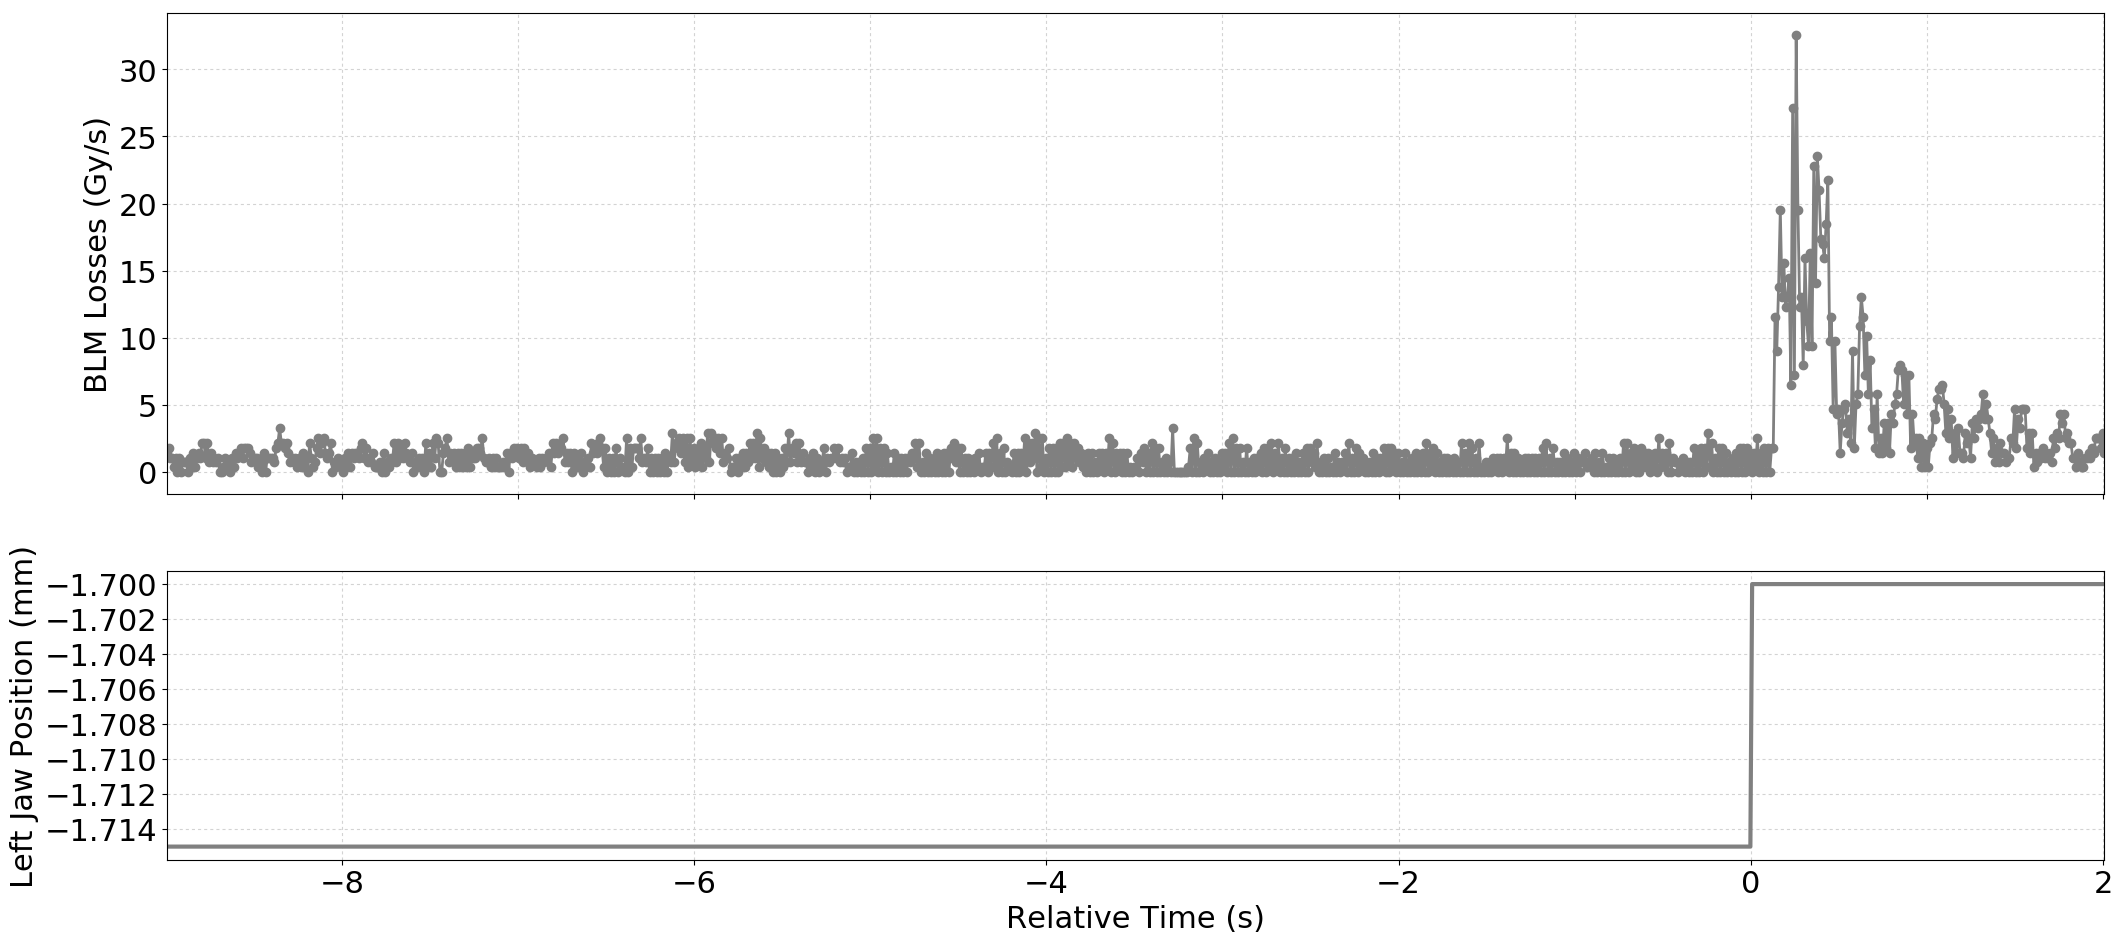

Source data for this figure (header and first rows):
Timestamp, position, BLMTI.06L7.B1E10_TCP.D6L7.B1
1494170665590, -1.715, 1.4480000000000002e-06
1494170665600, -1.715, 1.81e-06
1494170665610, -1.715, 1.0859999999999999e-06
1494170665620, -1.715, 1.0859999999999999e-06
1494170665630, -1.715, 3.6200000000000004e-07
1494170665640, -1.715, 1.0859999999999999e-06
1494170665650, -1.715, 0.0
1494170665660, -1.715, 1.0859999999999999e-06
1494170665670, -1.715, 0.0
1494170665680, -1.715, 7.240000000000001e-07
1494170665690, -1.715, 7.240000000000001e-07
1494170665700, -1.715, 7.240000000000001e-07
1494170665710, -1.715, 0.0
1494170665720, -1.715, 1.0859999999999999e-06
1494170665730, -1.715, 3.6200000000000004e-07
1494170665740, -1.715, 1.4480000000000002e-06
1494170665750, -1.715, 3.6200000000000004e-07
1494170665760, -1.715, 1.0859999999999999e-06
1494170665770, -1.715, 1.4480000000000002e-06
1494170665780, -1.715, 1.0859999999999999e-06
1494170665790, -1.715, 2.1719999999999997e-06
1494170665800, -1.715, 2.1719999999999997e-06
1494170665810, -1.715, 1.0859999999999999e-06
1494170665820, -1.715, 2.1719999999999997e-06
1494170665830, -1.715, 7.240000000000001e-07
1494170665840, -1.715, 1.4480000000000002e-06
1494170665850, -1.715, 7.240000000000001e-07
1494170665860, -1.715, 1.0859999999999999e-06
1494170665870, -1.715, 7.240000000000001e-07
1494170665880, -1.715, 1.0859999999999999e-06
1494170665890, -1.715, 0.0
1494170665900, -1.715, 0.0
1494170665910, -1.715, 3.6200000000000004e-07
1494170665920, -1.715, 1.0859999999999999e-06
1494170665930, -1.715, 3.6200000000000004e-07
1494170665940, -1.715, 7.240000000000001e-07
1494170665950, -1.715, 0.0
1494170665960, -1.715, 1.0859999999999999e-06
1494170665970, -1.715, 3.6200000000000004e-07
1494170665980, -1.715, 1.4480000000000002e-06
1494170665990, -1.715, 1.0859999999999999e-06
1494170666000, -1.715, 1.4480000000000002e-06
1494170666010, -1.715, 1.81e-06
1494170666020, -1.715, 1.0859999999999999e-06
1494170666030, -1.715, 1.81e-06
1494170666040, -1.715, 1.81e-06
1494170666050, -1.715, 1.81e-06
1494170666060, -1.715, 1.4480000000000002e-06
1494170666070, -1.715, 7.240000000000001e-07
1494170666080, -1.715, 1.0859999999999999e-06
1494170666090, -1.715, 1.0859999999999999e-06
1494170666100, -1.715, 1.0859999999999999e-06
1494170666110, -1.715, 3.6200000000000004e-07
1494170666120, -1.715, 7.240000000000001e-07
1494170666130, -1.715, 0.0
1494170666140, -1.715, 1.4480000000000002e-06
1494170666150, -1.715, 0.0
1494170666160, -1.715, 1.0859999999999999e-06
1494170666170, -1.715, 1.0859999999999999e-06
1494170666180, -1.715, 1.0859999999999999e-06
... 1,041 more rows
